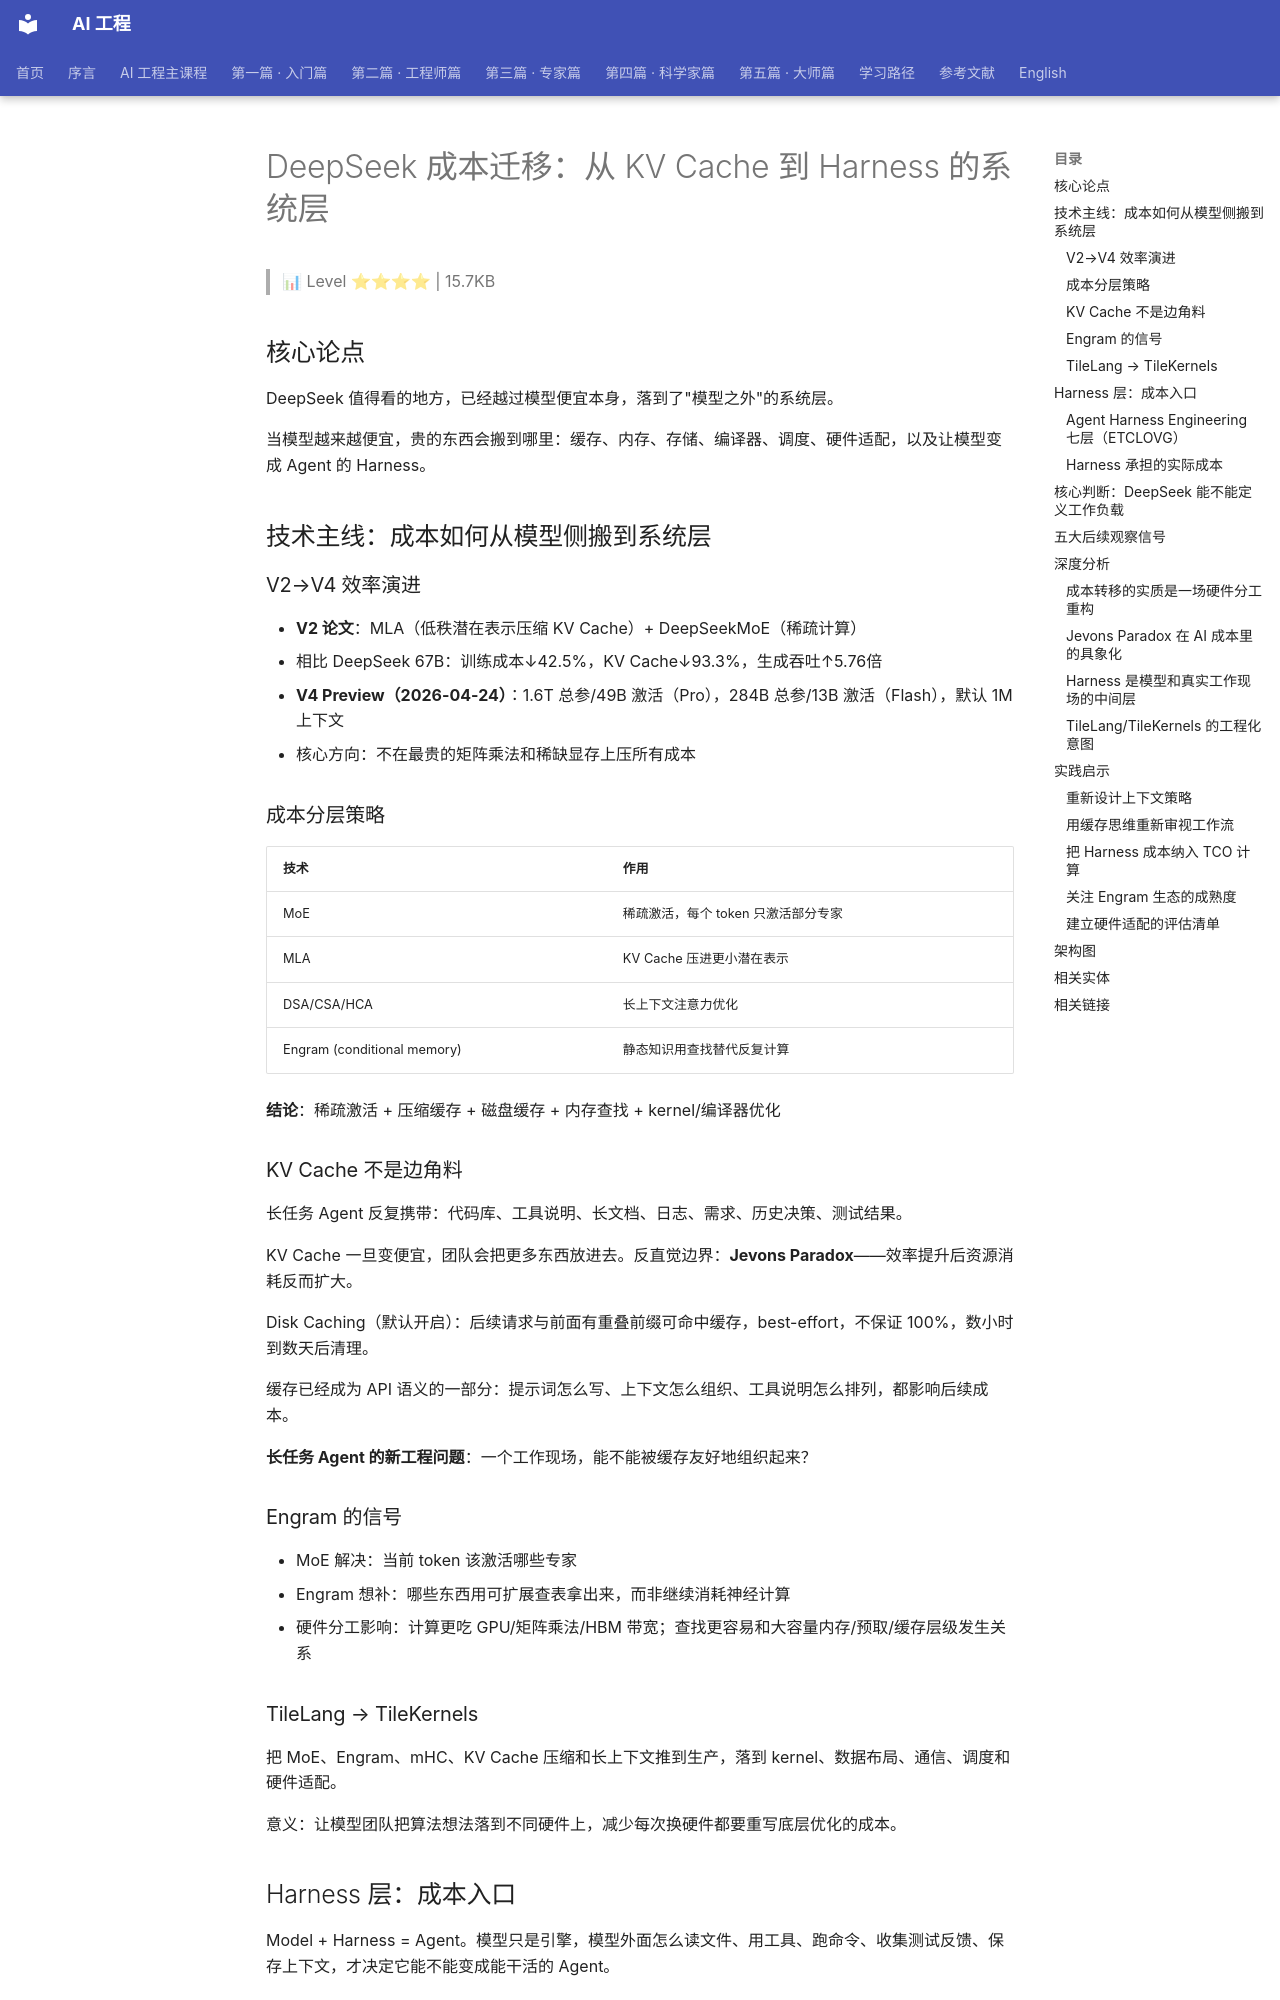

repository: QianJinGuo/wiki-book · page: ch05/068-deepseek-kv-cache-harness.html · generator: mkdocs

# DeepSeek 成本迁移：从 KV Cache 到 Harness 的系统层

> 📊 Level ⭐⭐⭐⭐ | 15.7KB

## 核心论点

DeepSeek 值得看的地方，已经越过模型便宜本身，落到了"模型之外"的系统层。

当模型越来越便宜，贵的东西会搬到哪里：缓存、内存、存储、编译器、调度、硬件适配，以及让模型变成 Agent 的 Harness。

## 技术主线：成本如何从模型侧搬到系统层

### V2→V4 效率演进
- **V2 论文**：MLA（低秩潜在表示压缩 KV Cache）+ DeepSeekMoE（稀疏计算）
  - 相比 DeepSeek 67B：训练成本↓42.5%，KV Cache↓93.3%，生成吞吐↑5.76倍
- **V4 Preview（2026-04-24）**：1.6T 总参/49B 激活（Pro），284B 总参/13B 激活（Flash），默认 1M 上下文
- 核心方向：不在最贵的矩阵乘法和稀缺显存上压所有成本

### 成本分层策略
| 技术 | 作用 |
|------|------|
| MoE | 稀疏激活，每个 token 只激活部分专家 |
| MLA | KV Cache 压进更小潜在表示 |
| DSA/CSA/HCA | 长上下文注意力优化 |
| Engram (conditional memory) | 静态知识用查找替代反复计算 |

**结论**：稀疏激活 + 压缩缓存 + 磁盘缓存 + 内存查找 + kernel/编译器优化

### KV Cache 不是边角料
长任务 Agent 反复携带：代码库、工具说明、长文档、日志、需求、历史决策、测试结果。

KV Cache 一旦变便宜，团队会把更多东西放进去。反直觉边界：**Jevons Paradox**——效率提升后资源消耗反而扩大。

Disk Caching（默认开启）：后续请求与前面有重叠前缀可命中缓存，best-effort，不保证 100%，数小时到数天后清理。

缓存已经成为 API 语义的一部分：提示词怎么写、上下文怎么组织、工具说明怎么排列，都影响后续成本。

**长任务 Agent 的新工程问题**：一个工作现场，能不能被缓存友好地组织起来？

### Engram 的信号
- MoE 解决：当前 token 该激活哪些专家
- Engram 想补：哪些东西用可扩展查表拿出来，而非继续消耗神经计算
- 硬件分工影响：计算更吃 GPU/矩阵乘法/HBM 带宽；查找更容易和大容量内存/预取/缓存层级发生关系

### TileLang → TileKernels
把 MoE、Engram、mHC、KV Cache 压缩和长上下文推到生产，落到 kernel、数据布局、通信、调度和硬件适配。

意义：让模型团队把算法想法落到不同硬件上，减少每次换硬件都要重写底层优化的成本。

## Harness 层：成本入口

Model + Harness = Agent。模型只是引擎，模型外面怎么读文件、用工具、跑命令、收集测试反馈、保存上下文，才决定它能不能变成能干活的 Agent。

### Agent Harness Engineering 七层（ETCLOVG）
分两层看：
- **结构层**：执行环境、工具接口、上下文与记忆、生命周期
- **控制层**：可观测、验证、治理

便宜模型 ≠ 便宜 Agent。模型调用便宜，只是把单次推理价格压下去。Agent 真跑起来后，成本在环境、工具、上下文、重试、评估、审计和回滚里重新出现。

### Harness 承担的实际成本
1. 上下文怎么组织 → 缓存命中能不能用起来
2. 工具说明怎么裁剪 → 每轮上下文会不会浪费
3. 文件读写/命令执行/测试反馈怎么进循环 → 一次任务要跑多少轮
4. 观测和验证做得多深 → 质量风险变成隐藏成本
5. 权限/审计/回滚怎么设计 → Agent 能不能进真实生产环境

## 核心判断：DeepSeek 能不能定义工作负载

能否用模型架构、推理接口、缓存机制、Agent Harness 和开源工程，让硬件厂商、云厂商、推理框架、开发者工具都围绕它的负载来优化。

如果可以 → 位置超过"低价模型供应商"
如果不行 → 再便宜也可能只是把价值让给下游
